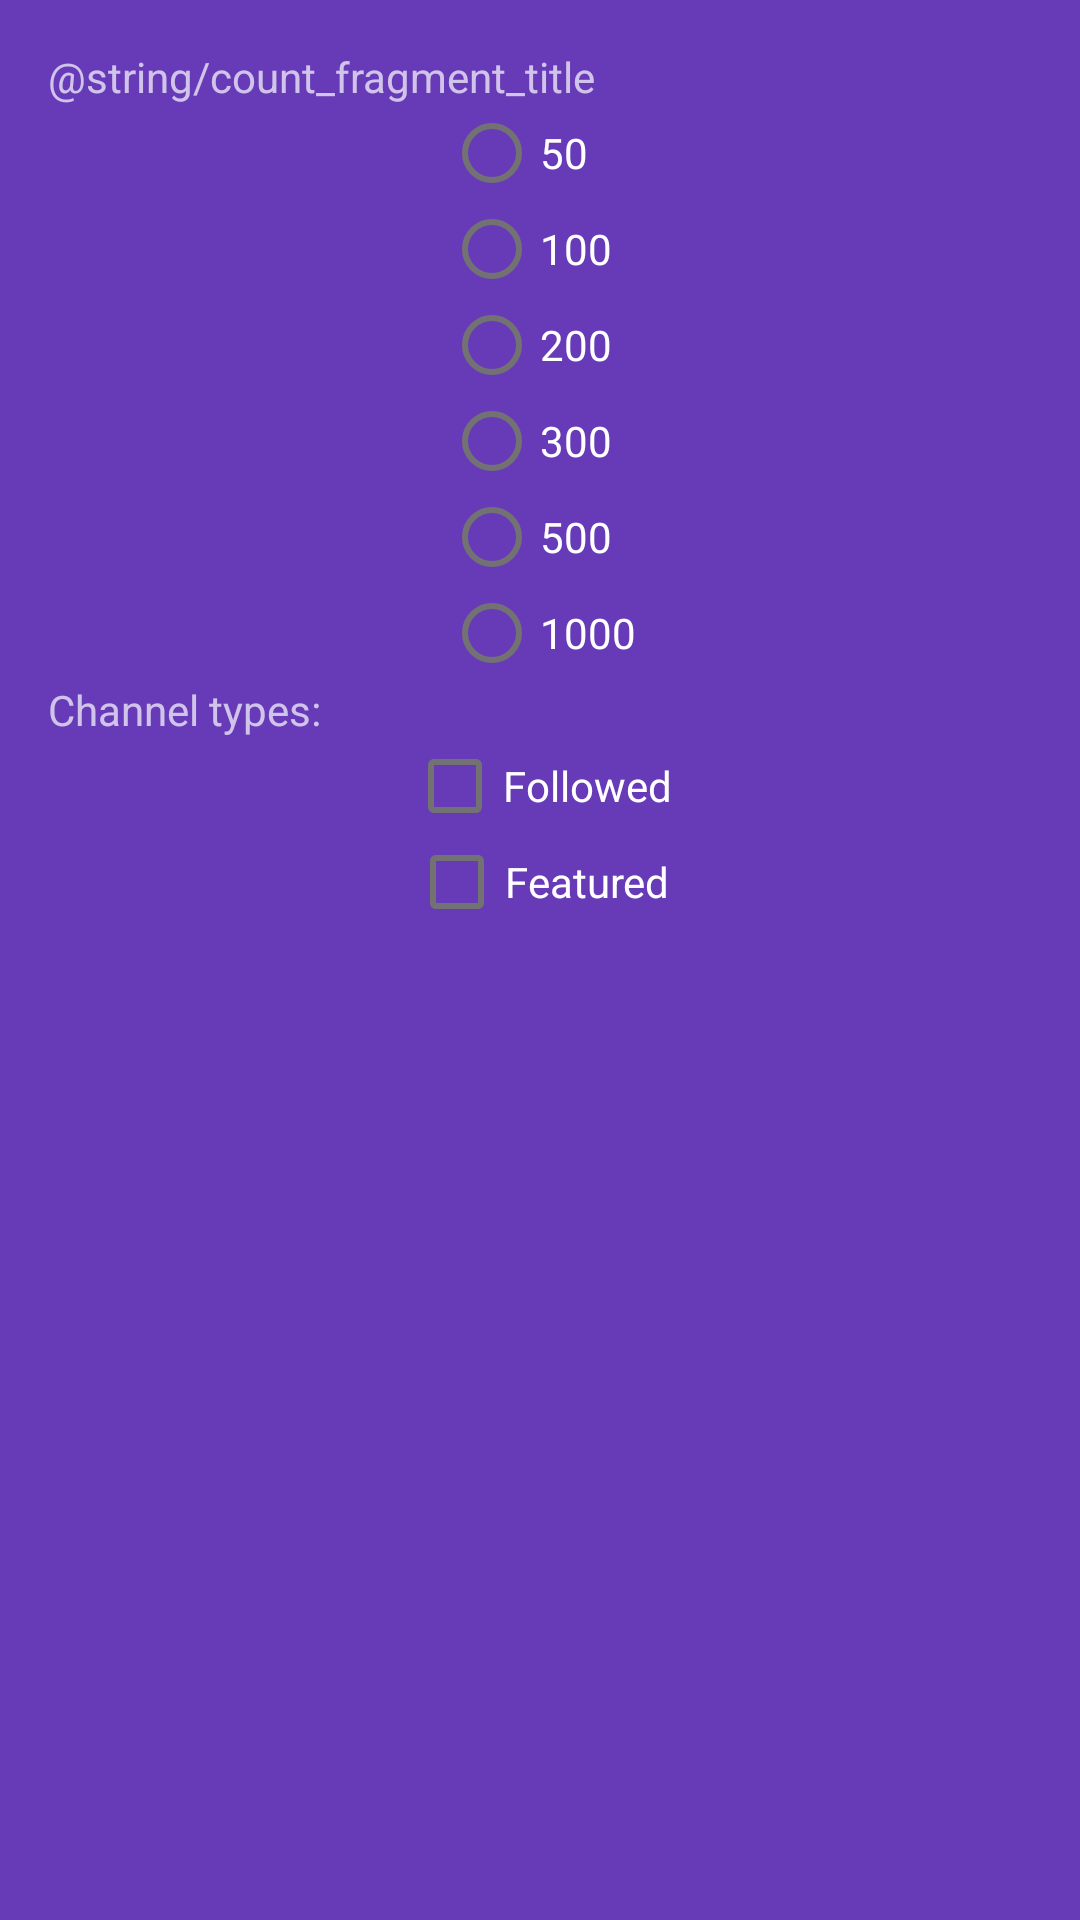

Produce the Android XML layout that renders to this screen, including the resource entries it uses.
<!-- AndroidManifest.xml: application theme AppTheme -->
<!-- res/layout/fragment_count.xml -->
<LinearLayout xmlns:android="http://schemas.android.com/apk/res/android"
    xmlns:tools="http://schemas.android.com/tools"
    android:layout_width="match_parent"
    android:layout_height="match_parent"
    android:orientation="vertical"
    android:padding="16dp"
    tools:context="org.simonsays.strimroulette.CountFragment">

    <TextView
        android:layout_width="match_parent"
        android:layout_height="wrap_content"
        android:text="@string/count_fragment_title" />

    <RadioGroup
        android:id="@+id/stream_count_group"
        android:layout_width="wrap_content"
        android:layout_height="wrap_content"
        android:layout_gravity="center">

        <RadioButton
            android:id="@+id/stream_count_top_50"
            android:layout_width="wrap_content"
            android:layout_height="wrap_content"
            android:text="50"/>

        <RadioButton
            android:id="@+id/stream_count_top_100"
            android:layout_width="wrap_content"
            android:layout_height="wrap_content"
            android:text="100"/>
        <RadioButton
            android:id="@+id/stream_count_top_200"
            android:layout_width="wrap_content"
            android:layout_height="wrap_content"
            android:text="200"/>
        <RadioButton
            android:id="@+id/stream_count_top_300"
            android:layout_width="wrap_content"
            android:layout_height="wrap_content"
            android:text="300"/>
        <RadioButton
            android:id="@+id/stream_count_top_500"
            android:layout_width="wrap_content"
            android:layout_height="wrap_content"
            android:text="500"/>
        <RadioButton
            android:id="@+id/stream_count_top_1000"
            android:layout_width="wrap_content"
            android:layout_height="wrap_content"
            android:text="1000"/>

    </RadioGroup>

    <TextView
        android:layout_width="wrap_content"
        android:layout_height="wrap_content"
        android:text="Channel types:"/>
    <CheckBox
        android:layout_gravity="center_horizontal"
        android:layout_width="wrap_content"
        android:layout_height="wrap_content"
        android:text="Followed"/>

    <CheckBox
        android:layout_gravity="center_horizontal"
        android:layout_width="wrap_content"
        android:layout_height="wrap_content"
        android:text="Featured"/>

</LinearLayout>
<!-- resources referenced by this layout -->
<resources>
  <style name="AppTheme" parent="Theme.AppCompat.NoActionBar">
          <item name="colorPrimary">@color/colorPrimary</item>
  
          
          <item name="colorPrimaryDark">@color/colorPrimaryDark</item>
  
          
          <item name="colorAccent">@color/colorAccent</item>
  
          
          <item name="android:textColorPrimary">@color/colorText</item>
          <item name="android:textColorSecondary">@color/colorTextSecondary</item>
  
          <item name="android:windowBackground">@color/colorPrimary</item>    </style>
  <color name="colorPrimary">#673AB7</color>
  <color name="colorPrimaryDark">#512DA8</color>
  <color name="colorAccent">#FF5722</color>
  <color name="colorText">#FFFFFF</color>
  <color name="colorTextSecondary">#727272</color>
</resources>
